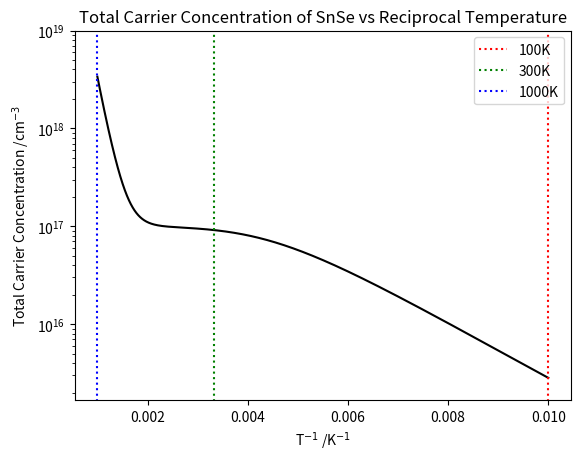

This figure's Python source:


import numpy as np
import matplotlib.pyplot as plt

def intrinsic_carrier_conc(kbT, m_n, m_p, E_g):
    t1 = ((kbT)/(2.0 * np.pi * hbar**2.0))**(3.0/2.0)
    t2 = (m_n*m_p)**(3.0/4.0)
    t3 = np.exp(-E_g/(2.0*kbT))
    return (2.0 * t1 * t2 * t3)

def effective_conc(kbT, m_x):
    return (2.0 * ( (m_x * kbT)/(2.0 * np.pi * hbar**2.0) )**(3.0/2.0))

def extrinsic_carrier_conc(kbT, m_x, N_X, E_x):
    return (2.0 * N_X * ( 1.0 + ( 1.0 + (4.0 * N_X/effective_conc(kbT, m_x) * np.exp(E_x/(kbT))) )**(1.0/2.0) )**(-1.0))

def main():
    global e
    e = 1.6e-19
    global c
    c = 3e8   # ms^-1
    global ev
    eV = 1.6e-19
    global m_e
    # m_e = 0.511e6 # eV c^-2
    m_e = 9.10938356e-31  # kg
    global k_b
    # k_b = 8.617e-5   # eV K^-1
    k_b = 1.38064852e-23  # J K^-1
    global hbar
    # hbar = 6.582e-16   # eV s
    hbar = 1.0545718e-34  # J s

    #   SnSe
    E_g = 0.8 * eV # eV
    m_n = 0.76 * m_e   # eV
    m_p = 1.5 * m_e   # eV
    N_A = 1e17 * 1e6   # m^-3
    E_a = 0.1 * eV  # eV
    T = 300.0   # K
    mu_p = 200  # cm^2 V^-1 s^-1

    T_range = np.linspace(100,1000,100000)
    carrier_concs = np.array([])

    for T in T_range:
        kbT = k_b*T
        pi = intrinsic_carrier_conc(kbT, m_n, m_p, E_g) * 1e-6
        pe = extrinsic_carrier_conc(kbT, m_p, N_A, E_a) * 1e-6

        total_carrier_conc = 2*pi + pe
        carrier_concs = np.append(carrier_concs, total_carrier_conc)

    plt.plot(1.0/T_range, carrier_concs, 'black')
    plt.vlines(1.0/100, 0, 1e20, label='100K', color='red', linestyle='dotted')
    plt.vlines(1.0/300, 0, 1e20, label='300K', color='green', linestyle='dotted')
    plt.vlines(1.0/1000, 0, 1e20, label='1000K', color='blue', linestyle='dotted')
    plt.yscale('log')

    plt.title('Total Carrier Concentration of SnSe vs Reciprocal Temperature')
    plt.xlabel(r'T$^{-1}$ /K$^{-1}$')
    plt.ylabel(r'Total Carrier Concentration /cm$^{-3}$')
    plt.legend(loc='best')

    plt.ylim([0,1e19])
    plt.show()

main()
